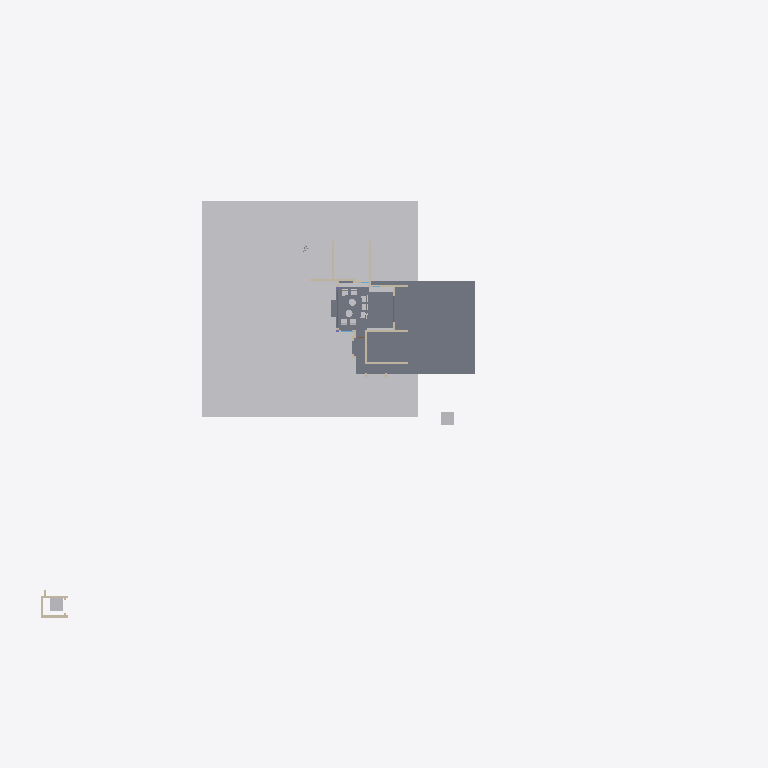
Plan cut of the same IFC building model at storey 'My Storey' (level 0.00 m, cut at 1.40 m), seen from above with north up, elements coloured by IFC class: 15 other elements (light grey), 11 walls (beige), 4 slabs (grey), 1 door (brown). Cut surfaces are drawn darker.
Extent 82.4 m × 54.4 m × 34.1 m (x, y, z). Storeys (1): My Storey at 0.00 m. Elements (239): 102 IfcWall, 45 IfcBeam, 30 IfcSystemFurnitureElement, 18 IfcSlab, 10 IfcBuildingElementProxy, 9 IfcFurniture, 9 IfcGeographicElement, 5 IfcDoor, 4 IfcWindow, 3 IfcRoof, 2 IfcColumn, 1 IfcElectricAppliance.

HEADER;
FILE_DESCRIPTION(('ViewDefinition[DesignTransferView]'),'2;1');
FILE_NAME('Haroon.ifc','2026-10-26T16:49:42+05:30',(''),(''),'IfcOpenShell 0.9.0.post1','Bonsai 0.9.0-post1','Nobody');
FILE_SCHEMA(('IFC4X3'));
ENDSEC;
DATA;
#1=IFCPROJECT('3Nc$W10oX39R9nokYWVXQQ',$,'My Project',$,$,$,$,(#10,#22),#5);
#27=IFCSITE('18E0QpV1vAqhpxqK4cBvm$',$,'My Site',$,$,#50,$,$,$,$,$,$,$,$);
#33=IFCBUILDING('39LUp5juL5SBeUfotbM0rp',$,'My Building',$,$,#56,$,$,$,$,$,$);
#39=IFCBUILDINGSTOREY('1eJWHZHV9FMAU2qxsD42Cb',$,'My Storey',$,$,#62,$,$,$,$);
#48595=IFCGEOGRAPHICELEMENT('3K844ywfjD5Ah7F8qUxqXp',$,'Site',$,$,#49242,#48596,$,.TERRAIN.);
#5281=IFCSLAB('3o6ScKJL91VevtMnR2ZcPa',$,'Slab',$,$,#5311,#5296,$,$);
#38901=IFCSLAB('3j5GKf7f11ggCohVkgCRej',$,'Slab',$,$,#38937,#38914,$,$);
#6311=IFCBUILDINGELEMENTPROXY('1kpDxnGGH6BPRdB2blRB0w',$,'LIFT',$,$,#37135,#6312,$,.COMPLEX.);
#55904=IFCTRANSPORTELEMENT('12_casls15lwi47BZF7Gfs',$,'1.5m lift',$,$,#55919,#55905,$,.ELEVATOR.);
#34800=IFCSYSTEMFURNITUREELEMENT('3nXQlP73b189x3kdXXAJ94',$,'SystemFurnitureElement',$,$,#34915,#34815,$,$);
#43923=IFCSYSTEMFURNITUREELEMENT('1kfhQQIfP0MhoNk_709rC3',$,'SystemFurnitureElement',$,$,#44202,#43934,$,$);
#5214=IFCWALL('2axFwd6CTDl969O2gzLeku',$,'Wall',$,$,#5765,#5225,$,$);
#9701=IFCWALL('1VHn9$y9PAPB3_K66AQzeJ',$,'Wall',$,$,#9743,#9712,$,$);
#5059=IFCWALL('2nClytvRD8QgoU2F3BgpRS',$,'Wall',$,$,#5371,#5065,$,$);
#5102=IFCWALL('3a1ldmCrnFQ949w5BWdu2a',$,'Wall',$,$,#5401,#5113,$,$);
#23969=IFCWALL('3YaYKhz3L6xf6D54WB4o8N',$,'Wall',$,$,#31836,#23980,$,$);
#4924=IFCWALL('2g5QwPxf1C2O48vwK8BgEm',$,'Wall',$,$,#5341,#4932,$,$);
#40390=IFCWALL('1JhVxrH_X7HwVc$vpRXTza',$,'Wall',$,$,#43145,#40401,$,$);
#24103=IFCWALL('0JSIDsLWXF9ha67do1gI43',$,'Wall',$,$,#37200,#24114,$,$);
#43822=IFCSYSTEMFURNITUREELEMENT('39Sbkr8DL85us8PetWHEON',$,'SystemFurnitureElement',$,$,#43848,#43833,$,$);
#38971=IFCSLAB('2abpGyxEz4yBfTTHbz0Omo',$,'Slab',$,$,#59731,#38982,$,$);
#23887=IFCWALL('0ghrCNUJHFewFC9mUSc_Sh',$,'Wall',$,$,#37190,#23898,$,$);
#46450=IFCFURNITURE('1xh7QG8OT5KOntRAQzjpYD',$,'Furniture',$,$,#49500,#46463,$,$);
#46488=IFCFURNITURE('1PLSe1oTnFCub2hIwvLqf4',$,'Furniture',$,$,#56528,#46501,$,$);
#47214=IFCFURNITURE('2lQEtomEDBu84kQ7f6UDaK',$,'Furniture',$,$,#56538,#47227,$,$);
#47150=IFCFURNITURE('1DsQFwLo532PQLF_mckSSf',$,'Furniture',$,$,#47262,#47172,$,$);
#47195=IFCFURNITURE('1cnHlq07rFIgQ2EPOLkhtI',$,'Furniture',$,$,#47267,#47208,$,$);
#10341=IFCDOOR('1q8W5J7Yf5xOjgVtxXL86W',$,'Door',$,$,#61007,#60992,'SD4',2.5,5.603030204772949,$,.DOUBLE_DOOR_SLIDING.,$);
#31108=IFCFURNITURE('0Yg1qX4zD1zer0c_XHriR3',$,'Furniture',$,$,#48555,#46433,$,$);
#31169=IFCFURNITURE('1QX2fwi9P5JAriUmCBIZoo',$,'Furniture',$,$,#48560,#46441,$,$);
#46469=IFCFURNITURE('2ef0Fo$7f68v9L6D_N1lOg',$,'Furniture',$,$,#49505,#46482,$,$);
#46507=IFCFURNITURE('0ogFinjDr6i9gvn8RE61tW',$,'Furniture',$,$,#56533,#46520,$,$);
#38938=IFCSLAB('0XMQxvj_z00PTQsu_5gbCz',$,'Slab',$,$,#59736,#38949,$,$);
#23862=IFCWALL('3sxJtDxd93pR43rLQO6R4E',$,'Wall',$,$,#37195,#23873,$,$);
#5127=IFCWALL('3aP5VZPe9BMhLcyRJuWhW$',$,'Wall',$,$,#5617,#5138,$,$);
ENDSEC;
